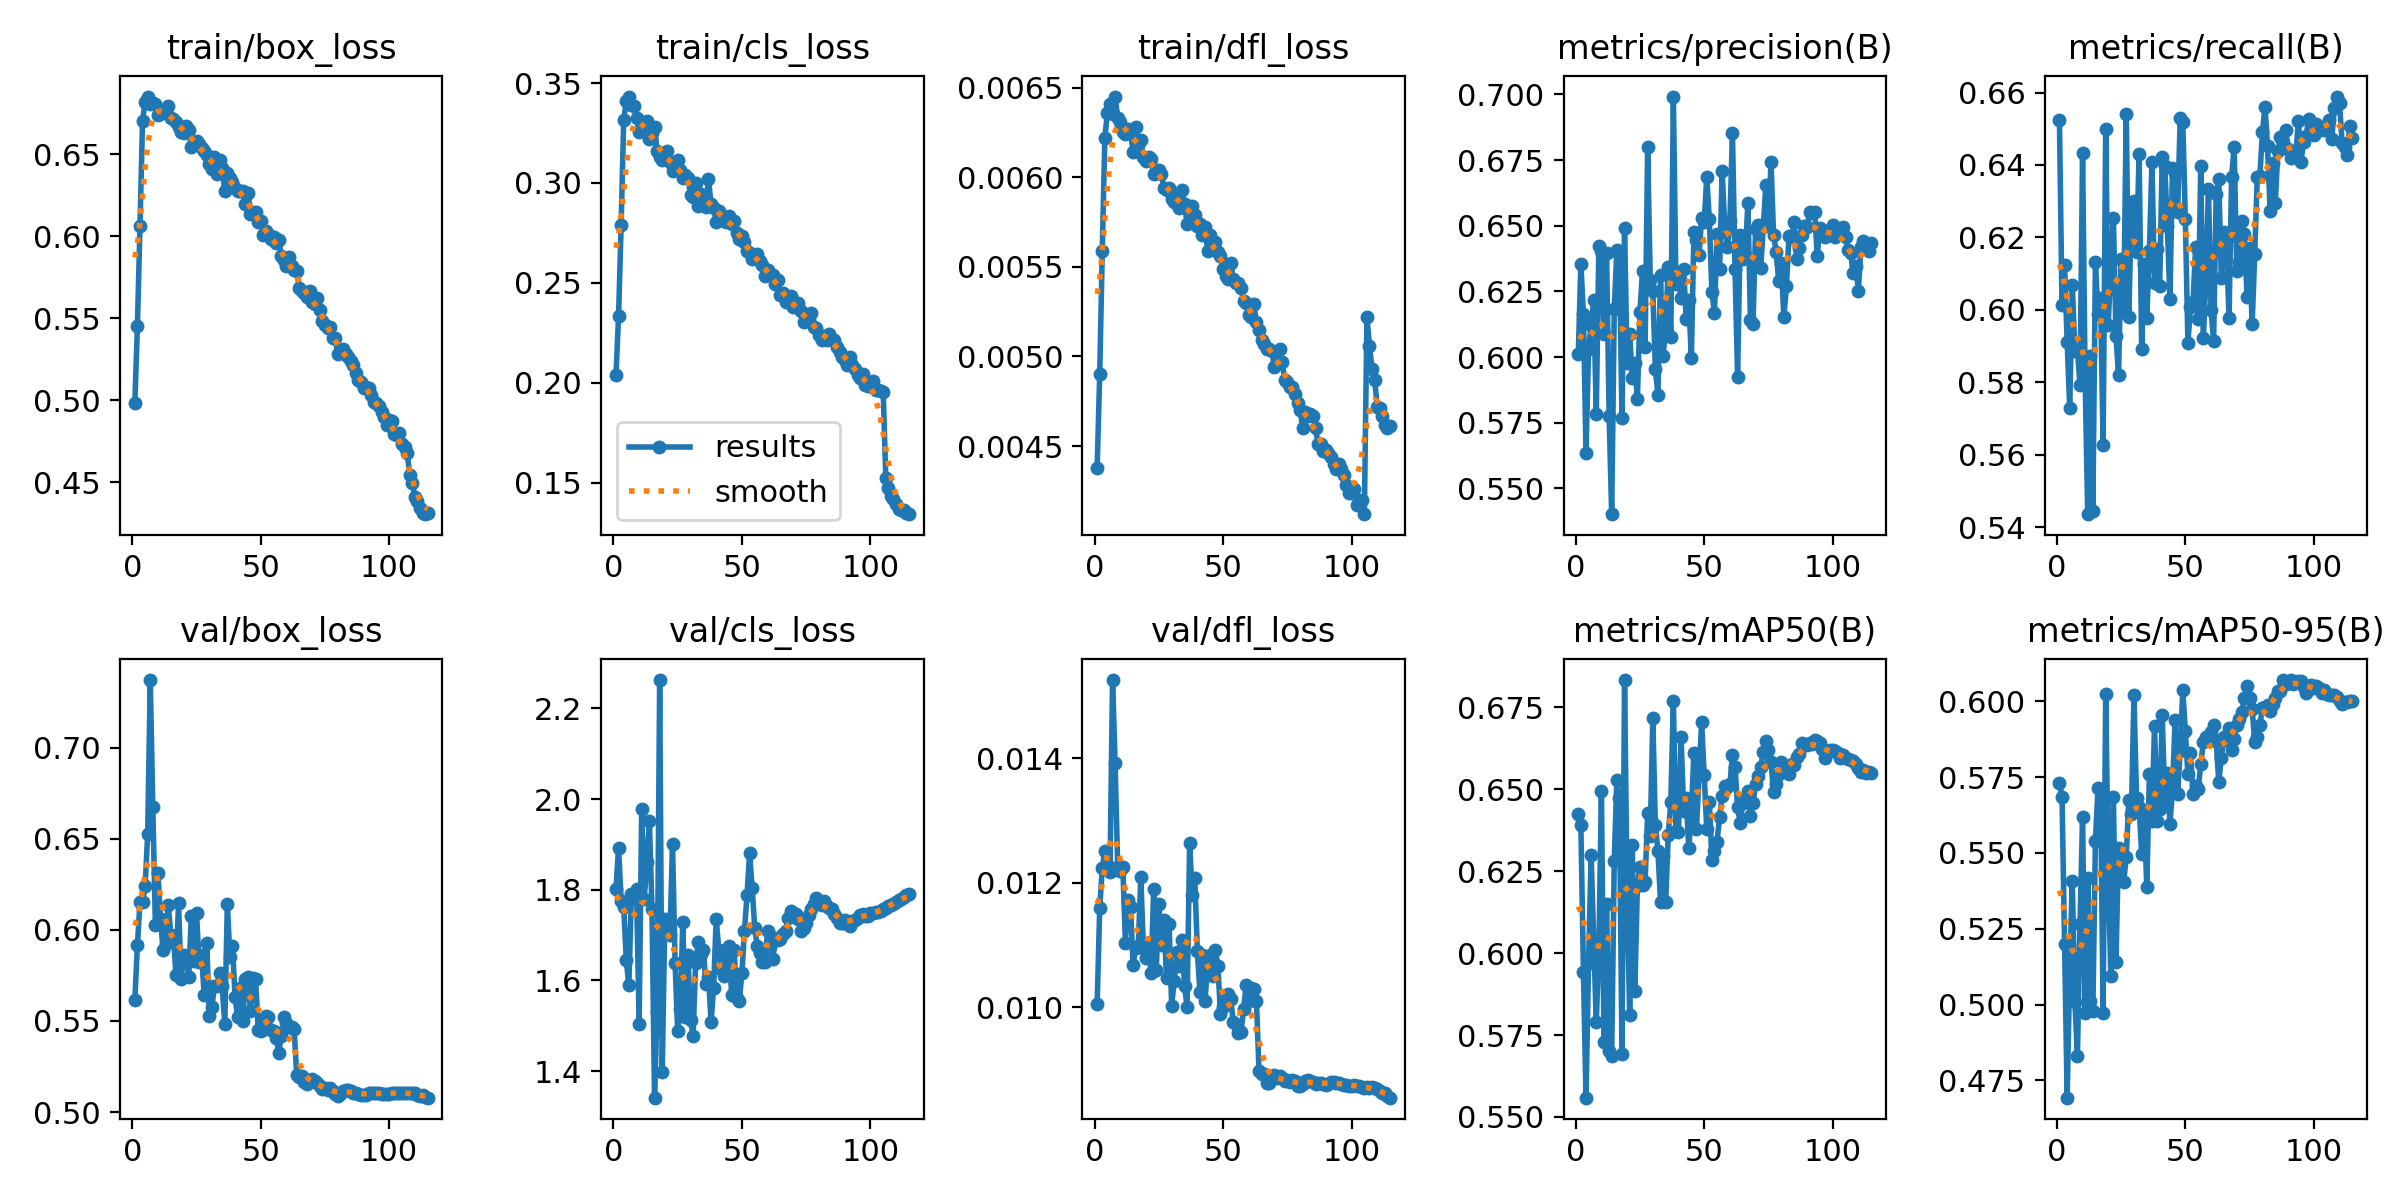

Data behind this chart, as committed beside it:
epoch, time, train/box_loss, train/cls_loss, train/dfl_loss, metrics/precision(B), metrics/recall(B), metrics/mAP50(B), metrics/mAP50-95(B), val/box_loss, val/cls_loss, val/dfl_loss, lr/pg0, lr/pg1, lr/pg2, lr/pg3, lr/pg4, lr/pg5, lr/pg6, lr/pg7
1, 452.9, 0.4981, 0.2039, 0.00438, 0.601, 0.6525, 0.6426, 0.5732, 0.5615, 1.803, 0.01006, 0.00999, 0.00333, 0.00999, 0.00333, 0.00999, 0.00333, 0.00999, 0.00333
2, 759.2, 0.5454, 0.2333, 0.0049, 0.6354, 0.6015, 0.6391, 0.5686, 0.5917, 1.893, 0.01159, 0.01982, 0.006606, 0.01982, 0.006606, 0.01982, 0.006606, 0.01982, 0.006606
3, 1036, 0.6062, 0.2788, 0.00559, 0.6164, 0.6122, 0.5944, 0.52, 0.6154, 1.775, 0.01224, 0.02947, 0.009824, 0.02947, 0.009824, 0.02947, 0.009824, 0.02947, 0.009824
4, 1301, 0.6704, 0.3315, 0.00622, 0.5636, 0.5911, 0.5559, 0.4693, 0.6151, 1.762, 0.01251, 0.02923, 0.009742, 0.02923, 0.009742, 0.02923, 0.009742, 0.02923, 0.009742
5, 1566, 0.6817, 0.3409, 0.00636, 0.6029, 0.5729, 0.597, 0.5112, 0.6241, 1.646, 0.0123, 0.02897, 0.009656, 0.02897, 0.009656, 0.02897, 0.009656, 0.02897, 0.009656
6, 1829, 0.6851, 0.3432, 0.00641, 0.6123, 0.6067, 0.6299, 0.5408, 0.6526, 1.589, 0.01217, 0.02871, 0.00957, 0.02871, 0.00957, 0.02871, 0.00957, 0.02871, 0.00957
7, 2092, 0.6807, 0.3389, 0.00635, 0.6218, 0.5887, 0.604, 0.5009, 0.7372, 1.79, 0.01526, 0.02845, 0.009483, 0.02845, 0.009483, 0.02845, 0.009483, 0.02845, 0.009483
8, 2357, 0.6812, 0.3387, 0.00645, 0.5783, 0.589, 0.5788, 0.4832, 0.6673, 1.781, 0.01392, 0.02819, 0.009397, 0.02819, 0.009397, 0.02819, 0.009397, 0.02819, 0.009397
9, 2622, 0.6805, 0.3323, 0.00633, 0.6424, 0.5792, 0.6008, 0.5264, 0.6029, 1.801, 0.01226, 0.02793, 0.009311, 0.02793, 0.009311, 0.02793, 0.009311, 0.02793, 0.009311
10, 2887, 0.674, 0.3256, 0.00631, 0.6404, 0.6433, 0.6494, 0.5619, 0.6311, 1.504, 0.01219, 0.02768, 0.009225, 0.02768, 0.009225, 0.02768, 0.009225, 0.02768, 0.009225
11, 3152, 0.6751, 0.33, 0.00625, 0.6088, 0.5808, 0.573, 0.4974, 0.6061, 1.978, 0.01226, 0.02742, 0.009139, 0.02742, 0.009139, 0.02742, 0.009139, 0.02742, 0.009139
12, 3417, 0.6752, 0.3268, 0.00624, 0.6398, 0.5435, 0.615, 0.5417, 0.5887, 1.78, 0.01104, 0.02716, 0.009053, 0.02716, 0.009053, 0.02716, 0.009053, 0.02716, 0.009053
13, 3681, 0.6764, 0.3312, 0.00627, 0.5776, 0.5873, 0.5702, 0.5013, 0.5922, 1.861, 0.01173, 0.0269, 0.008967, 0.0269, 0.008967, 0.0269, 0.008967, 0.0269, 0.008967
14, 3945, 0.679, 0.3219, 0.00625, 0.5401, 0.5444, 0.5687, 0.4979, 0.6139, 1.951, 0.01162, 0.02664, 0.008881, 0.02664, 0.008881, 0.02664, 0.008881, 0.02664, 0.008881
15, 4215, 0.6721, 0.325, 0.00614, 0.6185, 0.6131, 0.6282, 0.554, 0.597, 1.758, 0.01068, 0.02638, 0.008795, 0.02638, 0.008795, 0.02638, 0.008795, 0.02638, 0.008795
16, 4484, 0.6715, 0.3278, 0.00628, 0.6406, 0.5989, 0.653, 0.5712, 0.5965, 1.341, 0.01096, 0.02613, 0.008709, 0.02613, 0.008709, 0.02613, 0.008709, 0.02613, 0.008709
17, 4749, 0.6698, 0.3162, 0.00618, 0.6393, 0.6033, 0.6472, 0.5712, 0.5755, 1.531, 0.01099, 0.02587, 0.008623, 0.02587, 0.008623, 0.02587, 0.008623, 0.02587, 0.008623
18, 5013, 0.6668, 0.3128, 0.00621, 0.5768, 0.5626, 0.5691, 0.4973, 0.6146, 2.263, 0.01209, 0.02561, 0.008537, 0.02561, 0.008537, 0.02561, 0.008537, 0.02561, 0.008537
19, 5278, 0.6636, 0.3115, 0.00611, 0.649, 0.6499, 0.6834, 0.6024, 0.5729, 1.398, 0.01096, 0.02535, 0.00845, 0.02535, 0.00845, 0.02535, 0.00845, 0.02535, 0.00845
20, 5543, 0.6629, 0.3127, 0.00609, 0.5976, 0.5959, 0.6176, 0.5434, 0.5863, 1.736, 0.01079, 0.02509, 0.008364, 0.02509, 0.008364, 0.02509, 0.008364, 0.02509, 0.008364
21, 5809, 0.6672, 0.3159, 0.00611, 0.6087, 0.6133, 0.5812, 0.5096, 0.5838, 1.718, 0.01098, 0.02483, 0.008278, 0.02483, 0.008278, 0.02483, 0.008278, 0.02483, 0.008278
22, 6071, 0.665, 0.3107, 0.0061, 0.5918, 0.6252, 0.6331, 0.5686, 0.5743, 1.701, 0.01055, 0.02458, 0.008192, 0.02458, 0.008192, 0.02458, 0.008192, 0.02458, 0.008192
23, 6333, 0.6542, 0.306, 0.00602, 0.5975, 0.5928, 0.5883, 0.514, 0.6079, 1.901, 0.0119, 0.02432, 0.008106, 0.02432, 0.008106, 0.02432, 0.008106, 0.02432, 0.008106
24, 6593, 0.6566, 0.3099, 0.00604, 0.5841, 0.5819, 0.6205, 0.5518, 0.5831, 1.638, 0.0106, 0.02406, 0.00802, 0.02406, 0.00802, 0.02406, 0.00802, 0.02406, 0.00802
25, 6853, 0.6582, 0.3116, 0.00604, 0.6173, 0.6141, 0.6264, 0.547, 0.6094, 1.489, 0.01166, 0.0238, 0.007934, 0.0238, 0.007934, 0.0238, 0.007934, 0.0238, 0.007934
26, 7112, 0.656, 0.3065, 0.00602, 0.6328, 0.5995, 0.6207, 0.5403, 0.5823, 1.536, 0.011, 0.02354, 0.007848, 0.02354, 0.007848, 0.02354, 0.007848, 0.02354, 0.007848
27, 7372, 0.6537, 0.3023, 0.00594, 0.6037, 0.6541, 0.6219, 0.5488, 0.5861, 1.73, 0.0114, 0.02329, 0.007762, 0.02329, 0.007762, 0.02329, 0.007762, 0.02329, 0.007762
28, 7636, 0.6518, 0.3039, 0.00593, 0.68, 0.5981, 0.6427, 0.5674, 0.564, 1.52, 0.01048, 0.02303, 0.007676, 0.02303, 0.007676, 0.02303, 0.007676, 0.02303, 0.007676
29, 7898, 0.6492, 0.3027, 0.00594, 0.6294, 0.6282, 0.6359, 0.5627, 0.5927, 1.656, 0.01134, 0.02277, 0.00759, 0.02277, 0.00759, 0.02277, 0.00759, 0.02277, 0.00759
30, 8162, 0.6438, 0.2941, 0.00588, 0.625, 0.6301, 0.6716, 0.6021, 0.5525, 1.513, 0.01003, 0.02251, 0.007503, 0.02251, 0.007503, 0.02251, 0.007503, 0.02251, 0.007503
31, 8424, 0.641, 0.2928, 0.00586, 0.5953, 0.6159, 0.6392, 0.568, 0.5579, 1.478, 0.01042, 0.02225, 0.007417, 0.02225, 0.007417, 0.02225, 0.007417, 0.02225, 0.007417
32, 8688, 0.6482, 0.3, 0.00589, 0.5856, 0.643, 0.631, 0.5653, 0.5692, 1.638, 0.01089, 0.02199, 0.007331, 0.02199, 0.007331, 0.02199, 0.007331, 0.02199, 0.007331
33, 8954, 0.6376, 0.2885, 0.00583, 0.6312, 0.5893, 0.6157, 0.5497, 0.5694, 1.685, 0.01067, 0.02174, 0.007245, 0.02174, 0.007245, 0.02174, 0.007245, 0.02174, 0.007245
34, 9218, 0.6463, 0.2944, 0.00593, 0.6002, 0.6125, 0.6296, 0.5622, 0.5765, 1.657, 0.01109, 0.02148, 0.007159, 0.02148, 0.007159, 0.02148, 0.007159, 0.02148, 0.007159
35, 9484, 0.6415, 0.2899, 0.00585, 0.6113, 0.5979, 0.6156, 0.5387, 0.569, 1.668, 0.01035, 0.02122, 0.007073, 0.02122, 0.007073, 0.02122, 0.007073, 0.02122, 0.007073
36, 9748, 0.6277, 0.2882, 0.00574, 0.6343, 0.6161, 0.6361, 0.576, 0.5482, 1.592, 0.01001, 0.02096, 0.006987, 0.02096, 0.006987, 0.02096, 0.006987, 0.02096, 0.006987
37, 10012, 0.6385, 0.3018, 0.00583, 0.6077, 0.6407, 0.6461, 0.5606, 0.6142, 1.608, 0.01264, 0.0207, 0.006901, 0.0207, 0.006901, 0.0207, 0.006901, 0.0207, 0.006901
38, 10276, 0.6355, 0.2895, 0.00584, 0.6992, 0.6074, 0.6768, 0.592, 0.5851, 1.509, 0.0118, 0.02044, 0.006815, 0.02044, 0.006815, 0.02044, 0.006815, 0.02044, 0.006815
39, 10542, 0.633, 0.2877, 0.00579, 0.6277, 0.6168, 0.6372, 0.5607, 0.5914, 1.584, 0.01208, 0.02019, 0.006729, 0.02019, 0.006729, 0.02019, 0.006729, 0.02019, 0.006729
40, 10807, 0.6296, 0.2805, 0.00573, 0.6319, 0.6064, 0.6369, 0.5644, 0.5632, 1.736, 0.0109, 0.01993, 0.006643, 0.01993, 0.006643, 0.01993, 0.006643, 0.01993, 0.006643
41, 11072, 0.6277, 0.2861, 0.00574, 0.6225, 0.6423, 0.6661, 0.5954, 0.5522, 1.667, 0.01024, 0.01967, 0.006557, 0.01967, 0.006557, 0.01967, 0.006557, 0.01967, 0.006557
42, 11337, 0.6273, 0.2813, 0.00568, 0.6334, 0.6398, 0.6435, 0.5676, 0.5683, 1.626, 0.01084, 0.01941, 0.00647, 0.01941, 0.00647, 0.01941, 0.00647, 0.01941, 0.00647
43, 11602, 0.6278, 0.2829, 0.00572, 0.6144, 0.623, 0.6474, 0.5763, 0.5502, 1.609, 0.0101, 0.01915, 0.006384, 0.01915, 0.006384, 0.01915, 0.006384, 0.01915, 0.006384
44, 11865, 0.6195, 0.2804, 0.00559, 0.6217, 0.6031, 0.6321, 0.5597, 0.5732, 1.657, 0.01073, 0.01889, 0.006298, 0.01889, 0.006298, 0.01889, 0.006298, 0.01889, 0.006298
45, 12129, 0.6264, 0.2835, 0.00568, 0.5996, 0.6391, 0.643, 0.5705, 0.574, 1.675, 0.01084, 0.01864, 0.006212, 0.01864, 0.006212, 0.01864, 0.006212, 0.01864, 0.006212
46, 12394, 0.6133, 0.2795, 0.00561, 0.6476, 0.6377, 0.6612, 0.5939, 0.5553, 1.567, 0.01051, 0.01838, 0.006126, 0.01838, 0.006126, 0.01838, 0.006126, 0.01838, 0.006126
47, 12659, 0.6148, 0.2809, 0.00564, 0.6444, 0.6269, 0.6379, 0.5695, 0.5736, 1.666, 0.01092, 0.01812, 0.00604, 0.01812, 0.00604, 0.01812, 0.00604, 0.01812, 0.00604
48, 12924, 0.6146, 0.2752, 0.00558, 0.6387, 0.653, 0.6547, 0.5835, 0.5728, 1.561, 0.01067, 0.01786, 0.005954, 0.01786, 0.005954, 0.01786, 0.005954, 0.01786, 0.005954
49, 13190, 0.6087, 0.2719, 0.00556, 0.653, 0.652, 0.6705, 0.6036, 0.5449, 1.555, 0.00989, 0.0176, 0.005868, 0.0176, 0.005868, 0.0176, 0.005868, 0.0176, 0.005868
50, 13455, 0.609, 0.2737, 0.00549, 0.6513, 0.625, 0.6545, 0.5901, 0.5442, 1.615, 0.01, 0.01735, 0.005782, 0.01735, 0.005782, 0.01735, 0.005782, 0.01735, 0.005782
51, 13720, 0.6007, 0.2706, 0.00545, 0.6686, 0.5907, 0.6378, 0.5759, 0.5501, 1.709, 0.01014, 0.01709, 0.005696, 0.01709, 0.005696, 0.01709, 0.005696, 0.01709, 0.005696
52, 13984, 0.6031, 0.2659, 0.00543, 0.6524, 0.6009, 0.6462, 0.583, 0.5526, 1.788, 0.01021, 0.01683, 0.00561, 0.01683, 0.00561, 0.01683, 0.00561, 0.01683, 0.00561
53, 14250, 0.6016, 0.2648, 0.00552, 0.6246, 0.6021, 0.6286, 0.5694, 0.552, 1.88, 0.01013, 0.01657, 0.005523, 0.01657, 0.005523, 0.01657, 0.005523, 0.01657, 0.005523
54, 14520, 0.5984, 0.2619, 0.00543, 0.6168, 0.6174, 0.6311, 0.5722, 0.5449, 1.803, 0.00976, 0.01631, 0.005437, 0.01631, 0.005437, 0.01631, 0.005437, 0.01631, 0.005437
55, 14786, 0.5992, 0.2637, 0.00541, 0.6467, 0.5976, 0.634, 0.5712, 0.5444, 1.716, 0.00974, 0.01605, 0.005351, 0.01605, 0.005351, 0.01605, 0.005351, 0.01605, 0.005351
56, 15050, 0.5961, 0.2643, 0.00541, 0.6335, 0.6396, 0.6417, 0.5792, 0.5408, 1.675, 0.00959, 0.0158, 0.005265, 0.0158, 0.005265, 0.0158, 0.005265, 0.0158, 0.005265
57, 15314, 0.5979, 0.261, 0.00538, 0.6707, 0.5922, 0.6481, 0.5867, 0.5325, 1.66, 0.0096, 0.01554, 0.005179, 0.01554, 0.005179, 0.01554, 0.005179, 0.01554, 0.005179
58, 15579, 0.588, 0.2592, 0.00531, 0.6493, 0.6084, 0.651, 0.5884, 0.5417, 1.64, 0.00997, 0.01528, 0.005093, 0.01528, 0.005093, 0.01528, 0.005093, 0.01528, 0.005093
59, 15845, 0.5854, 0.2535, 0.0053, 0.6419, 0.6333, 0.6508, 0.5875, 0.5521, 1.64, 0.01036, 0.01502, 0.005007, 0.01502, 0.005007, 0.01502, 0.005007, 0.01502, 0.005007
60, 16109, 0.5821, 0.2567, 0.00523, 0.6518, 0.6, 0.6515, 0.5899, 0.5487, 1.71, 0.01011, 0.01476, 0.004921, 0.01476, 0.004921, 0.01476, 0.004921, 0.01476, 0.004921
... 55 more rows
